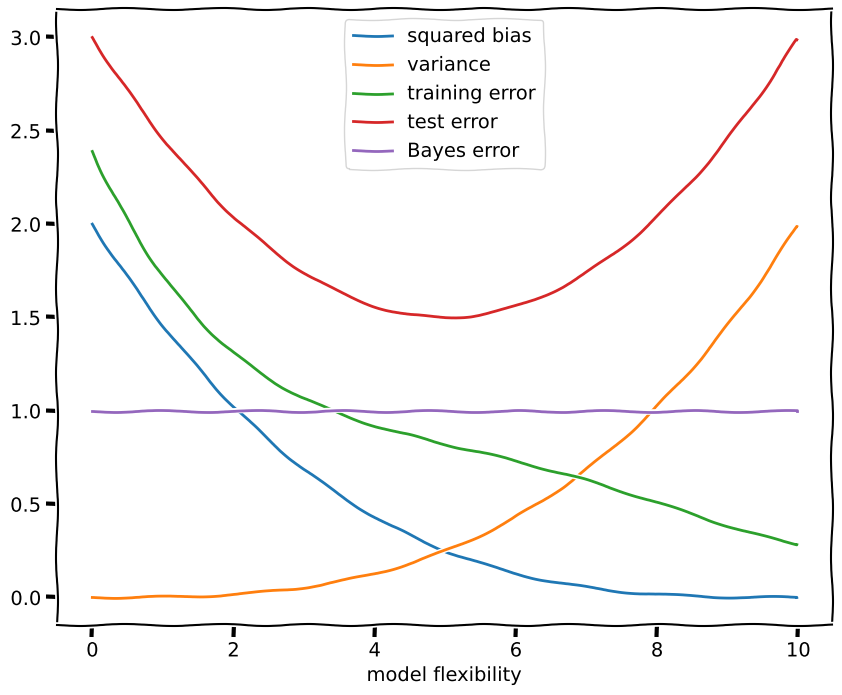

Recreate this plot in Python.
# the functions chosen here were chosen just as a rough, quick way to sketch the functions in a plot
# they do not represent in any way an analytical formula for these quantities or anything of the sort
# these formulas would depend on the model and fitting procedure in any case

import numpy as np
import matplotlib.pyplot as plt

x = np.arange(0.0, 10.0, 0.02)

def squared_bias(x):
    return .002*(-x+10)**3
def variance(x):
    return .002*x**3 
def training_error(x):
    return 2.38936 - 0.825077*x + 0.176655*x**2 - 0.0182319*x**3 + 0.00067091*x**4
def test_error(x):
    return 3 - 0.6*x + .06*x**2
def bayes_error(x):
    return x + 1 - x

plt.xkcd()
#frame = plt.gca()
#frame.axes.xaxis.set_ticklabels([])
plt.figure(figsize=(10, 8))
plt.plot(x,squared_bias(x), label='squared bias')
plt.plot(x, variance(x), label='variance')
plt.plot(x, training_error(x), label='training error')
plt.plot(x, test_error(x), label='test error')
plt.plot(x, bayes_error(x), label='Bayes error')
plt.legend(loc='upper center')
plt.xlabel('model flexibility')
plt.show()
#arbitrary units
